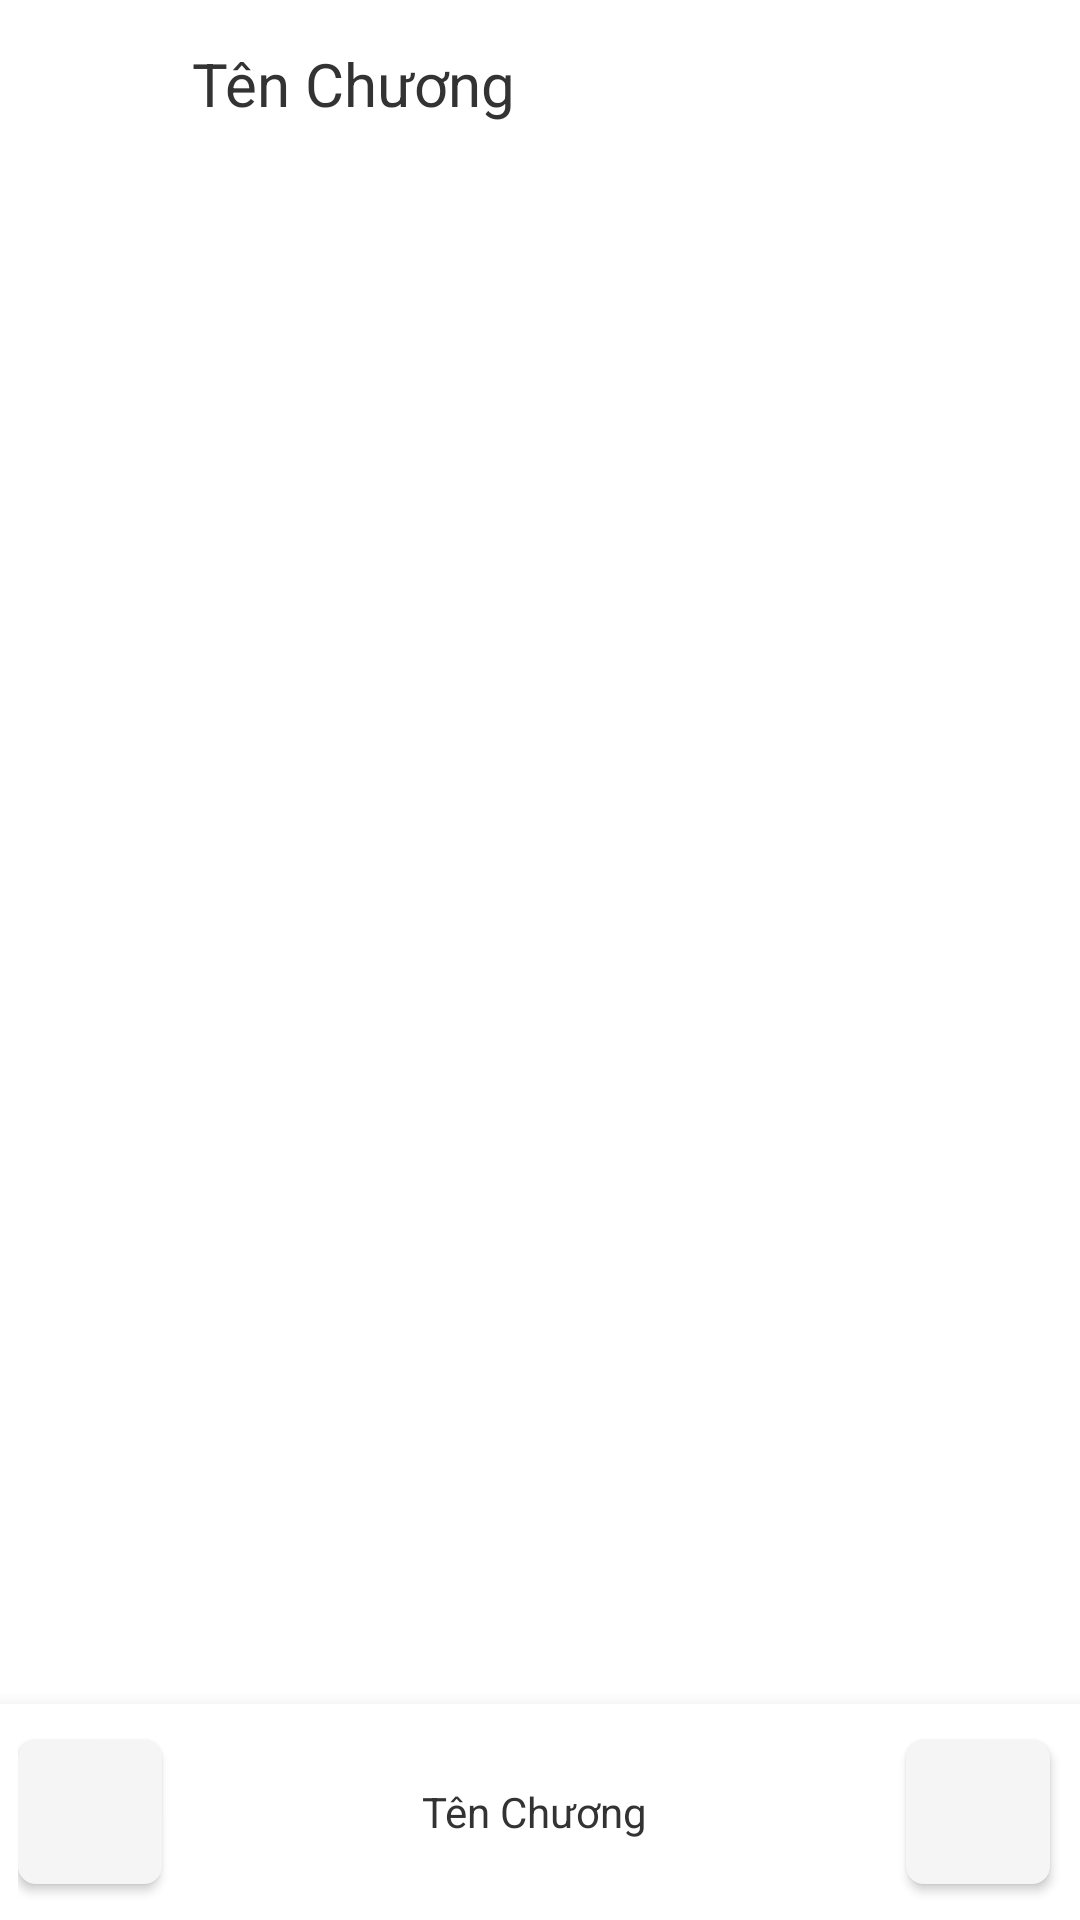

Here is an Android app screen rendered from its layout file. Give the layout XML and the strings, colors and styles it references.
<!-- AndroidManifest.xml: application theme Theme.FoodieMap -->
<!-- res/layout/activity_read.xml -->
<?xml version="1.0" encoding="utf-8"?>
<androidx.constraintlayout.widget.ConstraintLayout xmlns:android="http://schemas.android.com/apk/res/android"
    xmlns:app="http://schemas.android.com/apk/res-auto"
    xmlns:tools="http://schemas.android.com/tools"
    android:id="@+id/main"
    android:layout_width="match_parent"
    android:layout_height="match_parent"
    tools:context=".screens.ReadActivity">

    <androidx.appcompat.widget.Toolbar
        android:id="@+id/toolbar"
        android:layout_width="match_parent"
        android:layout_height="?attr/actionBarSize"
        android:elevation="4dp"
        app:layout_constraintLeft_toLeftOf="parent"
        app:layout_constraintTop_toTopOf="parent">

        <ImageButton
            android:id="@+id/back_btn"
            android:layout_width="48dp"
            android:layout_height="48dp"
            android:background="@android:color/transparent"
            android:contentDescription="Back"
            android:src="@drawable/ic_fas_arrow_left" />

        <TextView
            android:id="@+id/title"
            android:layout_width="wrap_content"
            android:layout_height="wrap_content"
            android:layout_marginStart="10dp"
            android:ellipsize="end"
            android:maxWidth="200dp"
            android:maxLines="1"
            android:text="Tên Chương"
            android:textColor="@color/colorTextPrimary"
            android:textSize="20sp" />
    </androidx.appcompat.widget.Toolbar>


    <androidx.core.widget.NestedScrollView
        android:id="@+id/nested_scroll"
        android:layout_width="match_parent"
        android:layout_height="0dp"
        app:layout_constraintBottom_toTopOf="@+id/bottomBar"
        app:layout_constraintTop_toBottomOf="@+id/toolbar">

        <TextView
            android:id="@+id/content"
            android:layout_width="match_parent"
            android:layout_height="wrap_content"
            android:padding="14dp"
            android:textColor="@color/colorTextPrimary" />
    </androidx.core.widget.NestedScrollView>

    <androidx.constraintlayout.widget.ConstraintLayout
        android:id="@+id/bottomBar"
        android:layout_width="match_parent"
        android:layout_height="wrap_content"
        android:background="@color/colorCardBackground"
        android:elevation="10dp"
        android:orientation="horizontal"
        android:padding="6dp"
        app:layout_behavior="com.google.android.material.behavior.HideBottomViewOnScrollBehavior"
        app:layout_constraintBottom_toBottomOf="parent">

        <ImageButton
            android:id="@+id/btn_prev_chapter"
            style="@style/Widget.AppCompat.Button"
            android:layout_width="48dp"
            android:layout_height="48dp"
            android:layout_marginRight="4dp"
            android:background="@drawable/rounded_image"
            android:backgroundTint="#F5F5F5"
            android:contentDescription="Prev"
            android:elevation="4dp"
            android:src="@drawable/ic_fas_arrow_left"
            app:layout_constraintBottom_toBottomOf="parent"
            app:layout_constraintLeft_toLeftOf="parent"
            app:layout_constraintTop_toTopOf="parent" />


        <TextView
            android:id="@+id/select_chapter"
            android:layout_width="0dp"
            android:layout_height="60dp"
            android:layout_marginHorizontal="16dp"
            android:ellipsize="end"
            android:gravity="center"
            android:maxLines="1"
            android:text="Tên Chương"
            android:textColor="@color/colorTextPrimary"
            app:cornerRadius="16dp"
            app:layout_constraintBottom_toBottomOf="parent"
            app:layout_constraintLeft_toRightOf="@+id/btn_prev_chapter"
            app:layout_constraintRight_toLeftOf="@+id/btn_next_chapter"
            app:layout_constraintTop_toTopOf="parent"
            tools:listitem="@layout/chapter_item_list" />

        <ImageButton
            android:id="@+id/btn_next_chapter"
            style="@style/Widget.AppCompat.Button"
            android:layout_width="48dp"
            android:layout_height="48dp"
            android:layout_marginEnd="4dp"
            android:background="@drawable/rounded_image"
            android:backgroundTint="#F5F5F5"
            android:contentDescription="Next"
            android:elevation="4dp"
            android:src="@drawable/ic_fas_arrow_right"
            app:layout_constraintBottom_toBottomOf="parent"
            app:layout_constraintRight_toRightOf="parent"
            app:layout_constraintTop_toTopOf="parent" />
    </androidx.constraintlayout.widget.ConstraintLayout>
</androidx.constraintlayout.widget.ConstraintLayout>
<!-- res/layout/chapter_item_list.xml (included above) -->
<?xml version="1.0" encoding="utf-8"?>
<androidx.constraintlayout.widget.ConstraintLayout xmlns:android="http://schemas.android.com/apk/res/android"
    xmlns:app="http://schemas.android.com/apk/res-auto"
    android:layout_width="wrap_content"
    android:layout_height="wrap_content">

    <TextView
        android:id="@+id/title"
        android:layout_width="wrap_content"
        android:layout_height="wrap_content"
        android:layout_marginBottom="8dp"
        android:text="Title"
        android:textColor="@color/colorTextPrimary"
        android:textSize="14sp"
        android:textStyle="bold"
        app:layout_constraintStart_toStartOf="parent"
        app:layout_constraintTop_toTopOf="parent" />
</androidx.constraintlayout.widget.ConstraintLayout>
<!-- resources referenced by this layout -->
<resources>
  <color name="colorCardBackground">#FFFFFF</color>
  <color name="colorTextPrimary">#333333</color>
  <!-- drawable rounded_image (drawable) -->
  <?xml version="1.0" encoding="utf-8"?>
  <ripple xmlns:android="http://schemas.android.com/apk/res/android"
      android:color="?attr/colorControlHighlight">
      <item>
          <shape android:shape="rectangle">
              <corners android:radius="6dp" />
              <solid android:color="@android:color/white" />
          </shape>
      </item>
  </ripple>
  <style name="Theme.FoodieMap" parent="Theme.MaterialComponents.DayNight.NoActionBar">
  		
  		<item name="colorPrimary">@color/purple_500</item>
  		<item name="colorPrimaryVariant">@color/purple_700</item>
  		<item name="colorOnPrimary">@color/white</item>
  		
  		<item name="colorSecondary">@color/teal_200</item>
  		<item name="colorSecondaryVariant">@color/teal_700</item>
  		<item name="colorOnSecondary">@color/black</item>
  		
  		<item name="android:statusBarColor">?attr/colorPrimaryVariant</item>
  		
  	</style>
  <color name="purple_500">#FF6200EE</color>
  <color name="purple_700">#FF3700B3</color>
  <color name="white">#FFFFFFFF</color>
  <color name="teal_200">#FF03DAC5</color>
  <color name="teal_700">#FF018786</color>
  <color name="black">#FF000000</color>
</resources>
